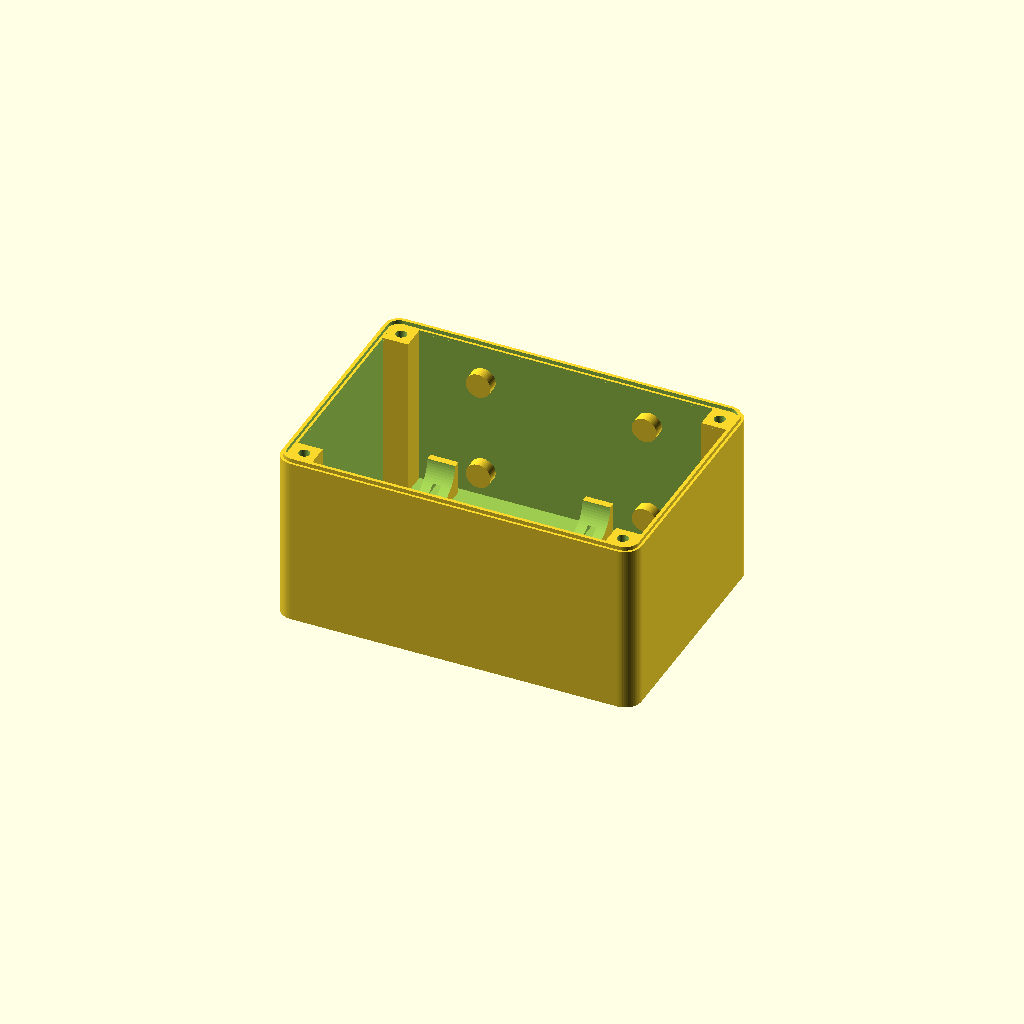
Cell 1: rendered with the file's own defaults.
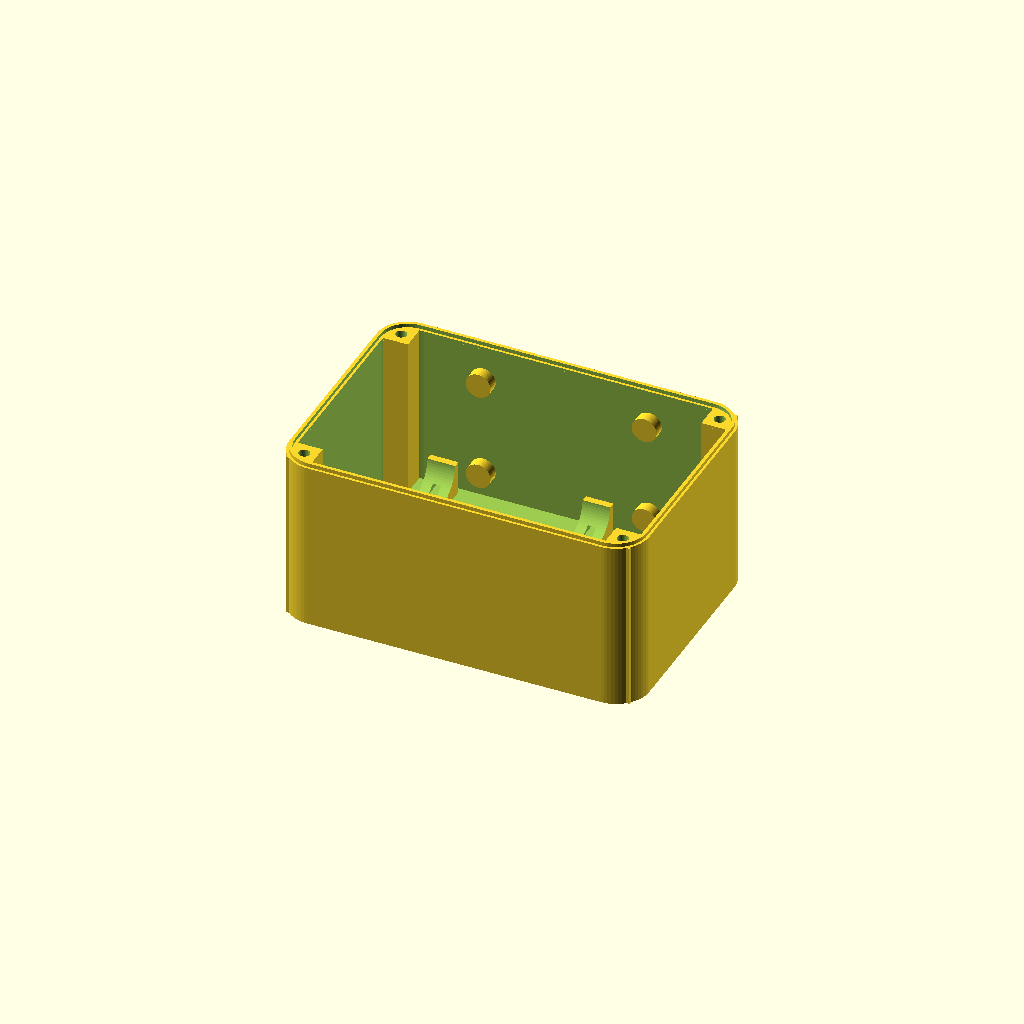
Cell 2 — r set to 12, the other parameters unchanged.
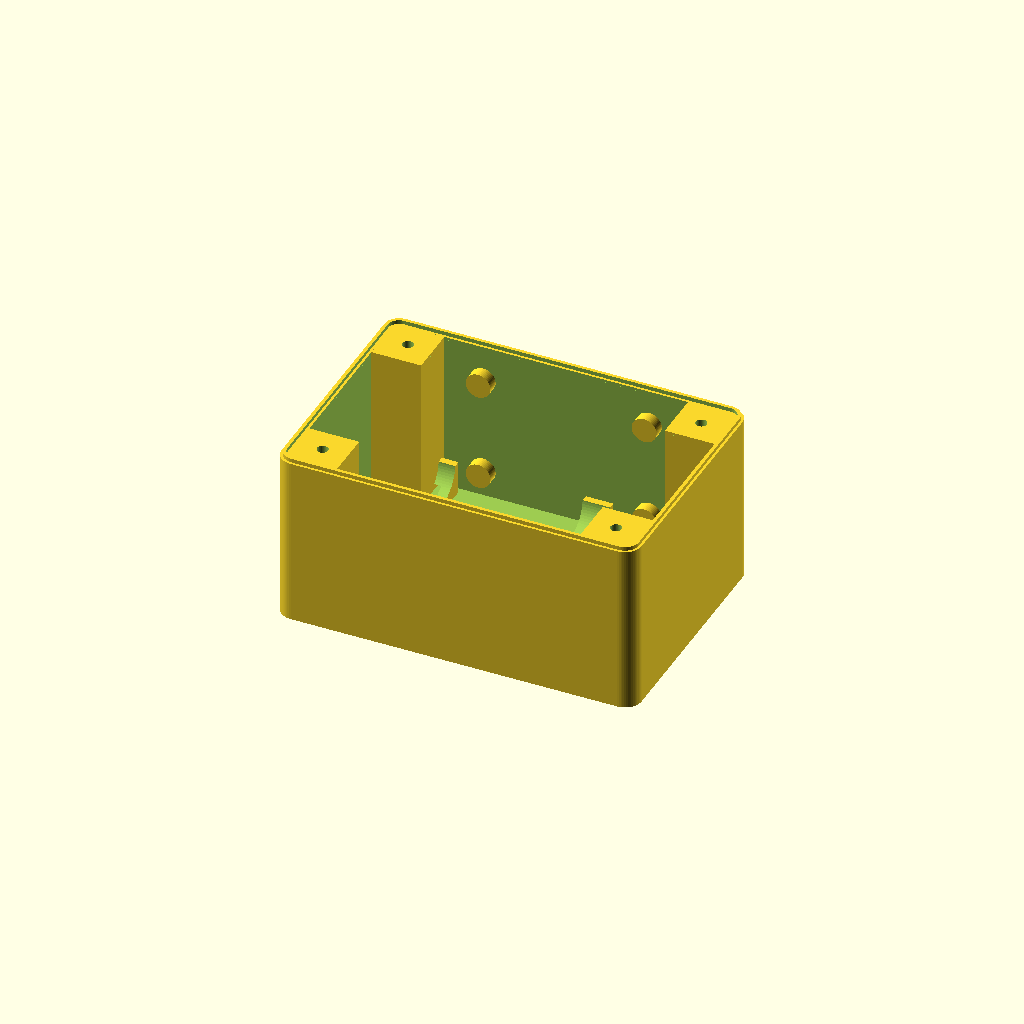
Cell 3: the same model with boss = 18.
All cells are drawn from one camera (rotation 55°, 0°, 25°, orthographic, colour scheme Cornfield), so only the parameter changes between them.
OpenSCAD source file hardware/3d/caja.scad:
// Caja estanca de la electrónica (ESP32-C3 en placa perforada de 5×7 cm, 18650, cargador solar).
// Base abierta arriba con un labio que aprieta una junta de TPU impresa (junta.stl) en la ranura de la tapa.
// 4 insertos M3 para la tapa, 4 PG7 abajo (los cables entran por abajo: el agua no corre hacia adentro),
// 4 insertos M3 atrás para la abrazadera del tubo.
// Impresión: base boca arriba sin soportes; tapa con la cara exterior en la cama sin soportes; junta en TPU 95A.
include <comun.scad>

L = 130; A = 90; H = 62;     // exterior de la base
r = 6;                        // radio de esquinas
tapa_h = 10;
labio_a = 1.2; labio_h = 1.4; // labio en el borde de la base
ran_a = 2.4;  ran_p = 3.0;    // ranura de la junta en la tapa (labio de 1,2 dentro de una ranura de 2,4)
junta_h = 2.0;                // junta de TPU 2,0 alta: labio 1,4 + junta 2,0 = 3,4 en 3,0 de ranura → 0,4 de apriete (20 %)
boss = 9;                     // pilar de los tornillos de la tapa

parte = "base"; // base | tapa | junta | todo

module pg7(x) { translate([x, A / 2, -1]) cylinder(d = pg7_d, h = pared + 2); }

module caja_base() {
  difference() {
    union() {
      difference() {
        redondeado(L, A, H, r);
        translate([pared, pared, pared]) redondeado(L - 2 * pared, A - 2 * pared, H, r - pared / 2);
      }
      // pilares de los tornillos de la tapa
      for (x = [pared, L - pared - boss], y = [pared, A - pared - boss])
        translate([x, y, 0]) cube([boss, boss, H]);
      // labio que aprieta la junta (centrado en la pared)
      translate([0, 0, H]) difference() {
        translate([pared / 2 - labio_a / 2, pared / 2 - labio_a / 2, 0])
          redondeado(L - pared + labio_a, A - pared + labio_a, labio_h, r - pared / 2 + labio_a / 2);
        translate([pared / 2 + labio_a / 2, pared / 2 + labio_a / 2, -1])
          redondeado(L - pared - labio_a, A - pared - labio_a, labio_h + 2, r - pared / 2 - labio_a / 2);
      }
      // soportes de la placa perforada 5×7 cm (agujeros a 2 mm del borde: 46 × 66)
      for (x = [0, 66], y = [0, 46]) translate([14 + x, 14 + y, pared]) cylinder(d = 7, h = 6);
      // cuna de la 18650 (Ø 18,6 → 19,1 con juego), dos apoyos con ranura para precinto
      for (x = [22, 78]) translate([x, A - pared - 14, pared]) difference() {
        translate([-5, -12, 0]) cube([10, 24, 12]);
        translate([-6, 0, 12.5]) rotate([0, 90, 0]) cylinder(d = 18.6 + 0.5, h = 12);
        translate([-1.5, -13, 3]) cube([3, 26, 2.2]); // pasa el precinto
      }
      // pared de refuerzo atrás para los insertos de la abrazadera
      for (x = [L / 2 - 30, L / 2 + 30], z = [H / 2 - 18, H / 2 + 18])
        translate([x, A - pared, z]) rotate([-90, 0, 0]) translate([0, 0, -4]) cylinder(d = 9, h = 4);
    }
    // insertos de la tapa
    for (x = [pared + boss / 2, L - pared - boss / 2], y = [pared + boss / 2, A - pared - boss / 2])
      translate([x, y, H + labio_h - ins_h]) inserto();
    // agujeros de la placa (tornillo M2 autorroscante: Ø 1,8)
    for (x = [0, 66], y = [0, 46]) translate([14 + x, 14 + y, pared]) cylinder(d = 1.8, h = 10);
    // 4 PG7 en el fondo, y respiradero (PG7 con membrana o tornillo de venteo M12)
    for (x = [25, 50, 75, 100]) translate([0, -A / 4 + 2, 0]) pg7(x);
    translate([115, A / 2 - A / 4 + 2, -1]) cylinder(d = pg7_d, h = pared + 2);
    // insertos atrás (abrazadera, patrón 60 × 36)
    for (x = [L / 2 - 30, L / 2 + 30], z = [H / 2 - 18, H / 2 + 18])
      translate([x, A + 0.01, z]) rotate([90, 0, 0]) inserto();
    // agujero de goteo: no; la caja es estanca. Bolsa de sílica gel adentro.
  }
}

module caja_tapa() {
  difference() {
    redondeado(L, A, tapa_h, r);
    // ranura de la junta (de cara a la base: abajo)
    translate([0, 0, -0.01]) difference() {
      translate([pared / 2 - ran_a / 2, pared / 2 - ran_a / 2, 0])
        redondeado(L - pared + ran_a, A - pared + ran_a, ran_p, r - pared / 2 + ran_a / 2);
      translate([pared / 2 + ran_a / 2, pared / 2 + ran_a / 2, -1])
        redondeado(L - pared - ran_a, A - pared - ran_a, ran_p + 2, r - pared / 2 - ran_a / 2);
    }
    // tornillos M3 avellanados
    for (x = [pared + boss / 2, L - pared - boss / 2], y = [pared + boss / 2, A - pared - boss / 2])
      translate([x, y, -1]) {
        cylinder(d = m3_paso, h = tapa_h + 2);
        translate([0, 0, tapa_h - 3]) cylinder(d = m3_cab, h = 4);
      }
    // rebaje interior para aliviar peso (deja 3 mm de techo)
    translate([pared + boss, pared + 2, ran_p + 0.6]) cube([L - 2 * pared - 2 * boss, A - 2 * pared - 4, tapa_h - ran_p - 0.6 - 3]);
    // texto
    translate([L / 2, A / 2, tapa_h - 0.6]) linear_extrude(1) text("FieldShift", size = 9, halign = "center", valign = "center");
  }
}

// junta de TPU: cordón rectangular que entra en la ranura (ancho ranura − 2·tol para que no se trabe)
module caja_junta() {
  ja = ran_a - 2 * 0.15;
  difference() {
    translate([pared / 2 - ja / 2, pared / 2 - ja / 2, 0]) redondeado(L - pared + ja, A - pared + ja, junta_h, r - pared / 2 + ja / 2);
    translate([pared / 2 + ja / 2, pared / 2 + ja / 2, -1]) redondeado(L - pared - ja, A - pared - ja, junta_h + 2, r - pared / 2 - ja / 2);
  }
}

if (parte == "base") caja_base();
if (parte == "tapa") caja_tapa();
if (parte == "junta") caja_junta();
if (parte == "todo") caja_armado();
module caja_armado(abierta = 0) {
  color("#e9e4d8") caja_base();
  translate([0, 0, H + abierta]) {
    color("#1d1d1b") translate([0, 0, labio_h]) scale([1, 1, (ran_p - labio_h) / junta_h]) caja_junta(); // aplastada
    color("#2f6d4f") caja_tapa();
  }
}

// para chequeo.scad
module tapa_en_sitio() translate([0, 0, H]) caja_tapa();
module junta_en_sitio() translate([0, 0, H + labio_h]) scale([1, 1, (ran_p - labio_h) / junta_h]) caja_junta();
Parameter table extracted from the source (name, type, default, range or options):
r: number, default 6
tapa_h: number, default 10
junta_h: number, default 2
boss: number, default 9
parte: string, default "base"
